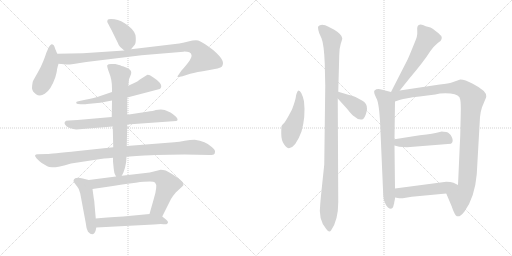
t = 0.00 s
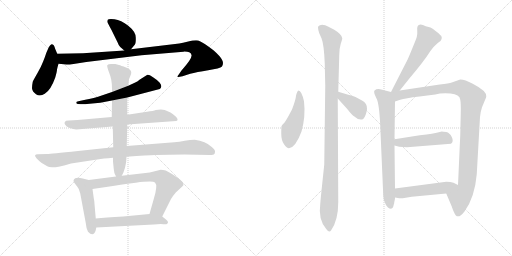
t = 2.81 s
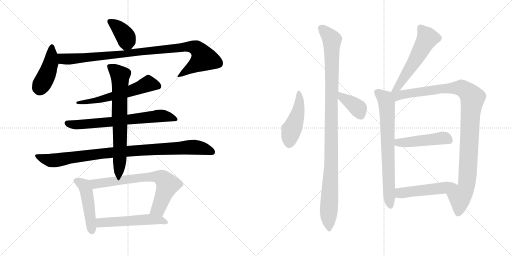
t = 5.63 s
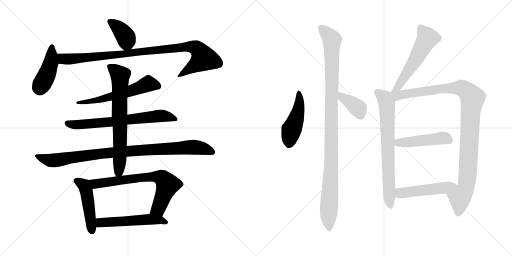
t = 8.44 s
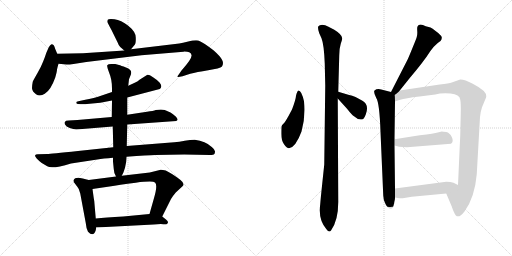
t = 11.25 s
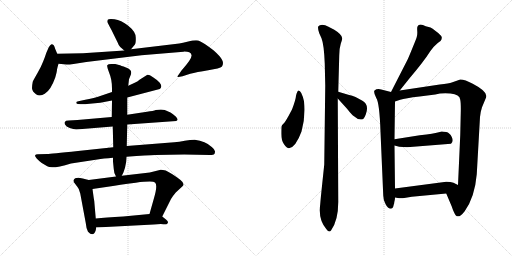
t = 14.07 s

The animated SVG that drew these frames (rendered in a browser with its animation timeline set to each time). Animation: 18 CSS @keyframes rules; one cycle of 14.07 s.

<svg version="1.1" viewBox="0 0 2048 1024" xmlns="http://www.w3.org/2000/svg">
  <g stroke="lightgray" stroke-dasharray="1,1" stroke-width="1" transform="scale(4, 4)">
    <line x1="0" y1="0" x2="256" y2="256"></line>
    <line x1="256" y1="0" x2="0" y2="256"></line>
    <line x1="128" y1="0" x2="128" y2="256"></line>
    <line x1="0" y1="128" x2="256" y2="128"></line>
    <line x1="256" y1="0" x2="512" y2="256"></line>
    <line x1="512" y1="0" x2="256" y2="256"></line>
    <line x1="384" y1="0" x2="384" y2="256"></line>
    <line x1="256" y1="128" x2="512" y2="128"></line>
  </g>
<g transform="scale(1, -1) translate(0, -850)">
   <style type="text/css">
    @keyframes keyframes0 {
      from {
       stroke: black;
       stroke-dashoffset: 390;
       stroke-width: 128;
       }
       56% {
       animation-timing-function: step-end;
       stroke: black;
       stroke-dashoffset: 0;
       stroke-width: 128;
       }
       to {
       stroke: black;
       stroke-width: 1024;
       }
       }
       #make-me-a-hanzi-animation-0 {
         animation: keyframes0 0.567383s both;
         animation-delay: 0.000000s;
         animation-timing-function: linear;
       }
    @keyframes keyframes1 {
      from {
       stroke: black;
       stroke-dashoffset: 436;
       stroke-width: 128;
       }
       59% {
       animation-timing-function: step-end;
       stroke: black;
       stroke-dashoffset: 0;
       stroke-width: 128;
       }
       to {
       stroke: black;
       stroke-width: 1024;
       }
       }
       #make-me-a-hanzi-animation-1 {
         animation: keyframes1 0.604818s both;
         animation-delay: 0.567383s;
         animation-timing-function: linear;
       }
    @keyframes keyframes2 {
      from {
       stroke: black;
       stroke-dashoffset: 989;
       stroke-width: 128;
       }
       76% {
       animation-timing-function: step-end;
       stroke: black;
       stroke-dashoffset: 0;
       stroke-width: 128;
       }
       to {
       stroke: black;
       stroke-width: 1024;
       }
       }
       #make-me-a-hanzi-animation-2 {
         animation: keyframes2 1.054850s both;
         animation-delay: 1.172201s;
         animation-timing-function: linear;
       }
    @keyframes keyframes3 {
      from {
       stroke: black;
       stroke-dashoffset: 589;
       stroke-width: 128;
       }
       66% {
       animation-timing-function: step-end;
       stroke: black;
       stroke-dashoffset: 0;
       stroke-width: 128;
       }
       to {
       stroke: black;
       stroke-width: 1024;
       }
       }
       #make-me-a-hanzi-animation-3 {
         animation: keyframes3 0.729329s both;
         animation-delay: 2.227051s;
         animation-timing-function: linear;
       }
    @keyframes keyframes4 {
      from {
       stroke: black;
       stroke-dashoffset: 692;
       stroke-width: 128;
       }
       69% {
       animation-timing-function: step-end;
       stroke: black;
       stroke-dashoffset: 0;
       stroke-width: 128;
       }
       to {
       stroke: black;
       stroke-width: 1024;
       }
       }
       #make-me-a-hanzi-animation-4 {
         animation: keyframes4 0.813151s both;
         animation-delay: 2.956380s;
         animation-timing-function: linear;
       }
    @keyframes keyframes5 {
      from {
       stroke: black;
       stroke-dashoffset: 966;
       stroke-width: 128;
       }
       76% {
       animation-timing-function: step-end;
       stroke: black;
       stroke-dashoffset: 0;
       stroke-width: 128;
       }
       to {
       stroke: black;
       stroke-width: 1024;
       }
       }
       #make-me-a-hanzi-animation-5 {
         animation: keyframes5 1.036133s both;
         animation-delay: 3.769531s;
         animation-timing-function: linear;
       }
    @keyframes keyframes6 {
      from {
       stroke: black;
       stroke-dashoffset: 710;
       stroke-width: 128;
       }
       70% {
       animation-timing-function: step-end;
       stroke: black;
       stroke-dashoffset: 0;
       stroke-width: 128;
       }
       to {
       stroke: black;
       stroke-width: 1024;
       }
       }
       #make-me-a-hanzi-animation-6 {
         animation: keyframes6 0.827799s both;
         animation-delay: 4.805664s;
         animation-timing-function: linear;
       }
    @keyframes keyframes7 {
      from {
       stroke: black;
       stroke-dashoffset: 473;
       stroke-width: 128;
       }
       61% {
       animation-timing-function: step-end;
       stroke: black;
       stroke-dashoffset: 0;
       stroke-width: 128;
       }
       to {
       stroke: black;
       stroke-width: 1024;
       }
       }
       #make-me-a-hanzi-animation-7 {
         animation: keyframes7 0.634928s both;
         animation-delay: 5.633463s;
         animation-timing-function: linear;
       }
    @keyframes keyframes8 {
      from {
       stroke: black;
       stroke-dashoffset: 713;
       stroke-width: 128;
       }
       70% {
       animation-timing-function: step-end;
       stroke: black;
       stroke-dashoffset: 0;
       stroke-width: 128;
       }
       to {
       stroke: black;
       stroke-width: 1024;
       }
       }
       #make-me-a-hanzi-animation-8 {
         animation: keyframes8 0.830241s both;
         animation-delay: 6.268391s;
         animation-timing-function: linear;
       }
    @keyframes keyframes9 {
      from {
       stroke: black;
       stroke-dashoffset: 535;
       stroke-width: 128;
       }
       64% {
       animation-timing-function: step-end;
       stroke: black;
       stroke-dashoffset: 0;
       stroke-width: 128;
       }
       to {
       stroke: black;
       stroke-width: 1024;
       }
       }
       #make-me-a-hanzi-animation-9 {
         animation: keyframes9 0.685384s both;
         animation-delay: 7.098632s;
         animation-timing-function: linear;
       }
    @keyframes keyframes10 {
      from {
       stroke: black;
       stroke-dashoffset: 473;
       stroke-width: 128;
       }
       61% {
       animation-timing-function: step-end;
       stroke: black;
       stroke-dashoffset: 0;
       stroke-width: 128;
       }
       to {
       stroke: black;
       stroke-width: 1024;
       }
       }
       #make-me-a-hanzi-animation-10 {
         animation: keyframes10 0.634928s both;
         animation-delay: 7.784016s;
         animation-timing-function: linear;
       }
    @keyframes keyframes11 {
      from {
       stroke: black;
       stroke-dashoffset: 1077;
       stroke-width: 128;
       }
       78% {
       animation-timing-function: step-end;
       stroke: black;
       stroke-dashoffset: 0;
       stroke-width: 128;
       }
       to {
       stroke: black;
       stroke-width: 1024;
       }
       }
       #make-me-a-hanzi-animation-11 {
         animation: keyframes11 1.126465s both;
         animation-delay: 8.418944s;
         animation-timing-function: linear;
       }
    @keyframes keyframes12 {
      from {
       stroke: black;
       stroke-dashoffset: 385;
       stroke-width: 128;
       }
       56% {
       animation-timing-function: step-end;
       stroke: black;
       stroke-dashoffset: 0;
       stroke-width: 128;
       }
       to {
       stroke: black;
       stroke-width: 1024;
       }
       }
       #make-me-a-hanzi-animation-12 {
         animation: keyframes12 0.563314s both;
         animation-delay: 9.545409s;
         animation-timing-function: linear;
       }
    @keyframes keyframes13 {
      from {
       stroke: black;
       stroke-dashoffset: 561;
       stroke-width: 128;
       }
       65% {
       animation-timing-function: step-end;
       stroke: black;
       stroke-dashoffset: 0;
       stroke-width: 128;
       }
       to {
       stroke: black;
       stroke-width: 1024;
       }
       }
       #make-me-a-hanzi-animation-13 {
         animation: keyframes13 0.706543s both;
         animation-delay: 10.108723s;
         animation-timing-function: linear;
       }
    @keyframes keyframes14 {
      from {
       stroke: black;
       stroke-dashoffset: 729;
       stroke-width: 128;
       }
       70% {
       animation-timing-function: step-end;
       stroke: black;
       stroke-dashoffset: 0;
       stroke-width: 128;
       }
       to {
       stroke: black;
       stroke-width: 1024;
       }
       }
       #make-me-a-hanzi-animation-14 {
         animation: keyframes14 0.843262s both;
         animation-delay: 10.815266s;
         animation-timing-function: linear;
       }
    @keyframes keyframes15 {
      from {
       stroke: black;
       stroke-dashoffset: 1064;
       stroke-width: 128;
       }
       78% {
       animation-timing-function: step-end;
       stroke: black;
       stroke-dashoffset: 0;
       stroke-width: 128;
       }
       to {
       stroke: black;
       stroke-width: 1024;
       }
       }
       #make-me-a-hanzi-animation-15 {
         animation: keyframes15 1.115885s both;
         animation-delay: 11.658528s;
         animation-timing-function: linear;
       }
    @keyframes keyframes16 {
      from {
       stroke: black;
       stroke-dashoffset: 472;
       stroke-width: 128;
       }
       61% {
       animation-timing-function: step-end;
       stroke: black;
       stroke-dashoffset: 0;
       stroke-width: 128;
       }
       to {
       stroke: black;
       stroke-width: 1024;
       }
       }
       #make-me-a-hanzi-animation-16 {
         animation: keyframes16 0.634115s both;
         animation-delay: 12.774413s;
         animation-timing-function: linear;
       }
    @keyframes keyframes17 {
      from {
       stroke: black;
       stroke-dashoffset: 502;
       stroke-width: 128;
       }
       62% {
       animation-timing-function: step-end;
       stroke: black;
       stroke-dashoffset: 0;
       stroke-width: 128;
       }
       to {
       stroke: black;
       stroke-width: 1024;
       }
       }
       #make-me-a-hanzi-animation-17 {
         animation: keyframes17 0.658529s both;
         animation-delay: 13.408528s;
         animation-timing-function: linear;
       }
</style>
<path d="M 524.0 653.5 L 539.0 671.5 Q 544.0 676.5 543.0 700.5 Q 543.0 723.5 513.0 747.5 Q 484.0 770.5 458.0 773.5 Q 433.0 775.5 431.0 771.5 Q 429.0 767.5 429.0 763.5 Q 430.0 759.5 446.0 730.5 L 471.0 679.5 Q 475.0 667.5 481.0 662.5 L 497.0 648.5 C 510.0 636.5 510.0 636.5 524.0 653.5 Z" fill="lightgray"></path> 
<path d="M 229.0 635.5 L 221.0 654.5 Q 218.0 664.5 215.0 669.5 Q 212.0 673.5 206.0 673.5 Q 201.0 672.5 195.0 661.5 L 185.0 638.5 Q 181.0 625.5 173.0 605.5 Q 165.0 584.5 150.0 558.5 Q 135.0 532.5 131.0 523.5 Q 128.0 509.5 128.0 497.5 Q 129.0 484.5 144.0 473.5 Q 160.0 462.5 179.0 475.5 Q 203.0 489.5 221.0 540.5 Q 228.0 565.5 228.0 572.5 Q 229.0 578.5 234.0 595.5 C 239.0 612.5 239.0 612.5 229.0 635.5 Z" fill="lightgray"></path> 
<path d="M 234.0 595.5 L 266.0 592.5 Q 271.0 591.5 294.0 594.5 L 345.0 602.5 L 566.0 629.5 L 734.0 643.5 Q 762.0 644.5 766.0 630.5 Q 770.0 616.5 726.0 568.5 L 715.0 552.5 Q 710.0 546.5 710.0 543.5 Q 710.0 540.5 730.0 545.5 L 761.0 555.5 Q 786.0 562.5 833.0 569.5 Q 880.0 576.5 888.0 584.5 Q 896.0 597.5 888.0 611.5 Q 881.0 625.5 855.0 648.5 Q 811.0 682.5 793.0 688.5 Q 777.0 690.5 753.0 684.5 Q 729.0 678.5 717.0 676.5 L 524.0 653.5 L 497.0 648.5 L 332.0 637.5 L 229.0 635.5 C 199.0 634.5 204.0 598.5 234.0 595.5 Z" fill="lightgray"></path> 
<path d="M 509.0 460.5 L 639.0 494.5 Q 644.0 498.5 645.0 503.5 Q 647.0 508.5 639.0 519.5 Q 631.0 529.5 612.0 541.5 Q 594.0 553.5 588.0 550.5 L 558.0 531.5 Q 552.0 525.5 541.0 520.5 L 513.0 507.5 L 448.0 482.5 L 392.0 463.5 Q 374.0 458.5 341.0 451.5 L 318.0 446.5 Q 308.0 445.5 305.0 442.5 Q 305.0 439.5 306.0 436.5 Q 308.0 433.5 323.0 433.5 L 335.0 433.5 Q 343.0 433.5 348.0 434.5 L 401.0 439.5 L 448.0 448.5 L 509.0 460.5 Z" fill="lightgray"></path> 
<path d="M 509.0 352.5 L 705.0 366.5 Q 716.0 369.5 704.0 383.5 Q 691.0 395.5 682.0 400.5 L 659.0 410.5 Q 646.0 413.5 623.0 410.5 Q 614.0 406.5 588.0 403.5 L 509.0 391.5 L 447.0 382.5 L 310.0 370.5 L 275.0 368.5 Q 262.0 368.5 260.0 363.5 Q 256.0 359.5 260.0 352.5 Q 264.0 344.5 279.0 338.5 Q 294.0 334.5 305.0 332.5 L 451.0 344.5 L 509.0 352.5 Z" fill="lightgray"></path> 
<path d="M 621.0 230.5 L 737.0 232.5 L 839.0 230.5 Q 843.0 229.5 855.0 232.5 Q 859.0 234.5 860.0 242.5 Q 862.0 250.5 847.0 262.5 Q 822.0 286.5 779.0 291.5 Q 761.0 291.5 739.0 287.5 Q 717.0 283.5 697.0 281.5 L 507.0 266.5 L 453.0 261.5 L 312.0 246.5 Q 201.0 234.5 189.0 234.5 L 151.0 233.5 Q 142.0 233.5 140.0 228.5 Q 140.0 219.5 167.0 198.5 L 189.0 185.5 Q 206.0 172.5 284.0 196.5 L 389.0 212.5 Q 413.0 216.5 452.0 219.5 L 506.0 223.5 Q 592.0 229.5 621.0 230.5 Z" fill="lightgray"></path> 
<path d="M 507.0 266.5 L 509.0 352.5 L 509.0 391.5 L 509.0 460.5 L 513.0 507.5 L 516.0 533.5 L 522.0 548.5 Q 525.0 555.5 525.0 560.5 Q 525.0 572.5 504.0 580.5 Q 483.0 588.5 476.0 590.5 L 461.0 594.5 L 445.0 594.5 Q 432.0 594.5 429.0 589.5 Q 427.0 584.5 437.0 558.5 Q 448.0 532.5 448.0 496.5 L 448.0 482.5 L 448.0 448.5 L 447.0 382.5 L 451.0 344.5 L 453.0 261.5 L 452.0 219.5 L 452.0 204.5 L 455.0 174.5 Q 455.0 160.5 464.0 144.5 C 474.0 122.5 474.0 122.5 487.0 147.5 Q 493.0 158.5 494.0 161.5 L 500.0 179.5 L 503.0 194.5 Q 505.0 199.5 506.0 223.5 L 507.0 266.5 Z" fill="lightgray"></path> 
<path d="M 355.0 130.5 L 331.0 136.5 Q 311.0 140.5 301.0 137.5 Q 295.0 133.5 294.0 128.5 Q 293.0 123.5 301.0 114.5 Q 309.0 104.5 315.0 94.5 L 321.0 76.5 L 343.0 -41.5 Q 345.0 -64.5 352.0 -76.5 Q 374.0 -99.5 383.0 -70.5 L 385.0 -59.5 L 383.0 -23.5 L 377.0 46.5 Q 375.0 56.5 370.0 94.5 C 366.0 124.5 366.0 127.5 355.0 130.5 Z" fill="lightgray"></path> 
<path d="M 464.0 144.5 L 355.0 130.5 C 325.0 126.5 340.0 90.5 370.0 94.5 L 438.0 104.5 Q 474.0 110.5 543.0 119.5 Q 612.0 127.5 620.0 120.5 Q 632.0 109.5 615.0 54.5 L 598.0 -5.5 C 590.0 -34.5 636.0 -42.5 649.0 -15.5 L 684.0 54.5 Q 692.0 67.5 703.0 80.5 L 729.0 104.5 Q 742.0 114.5 722.0 130.5 Q 687.0 157.5 663.0 168.5 Q 651.0 171.5 643.0 171.5 L 599.0 160.5 L 487.0 147.5 L 464.0 144.5 Z" fill="lightgray"></path> 
<path d="M 385.0 -59.5 L 615.0 -47.5 Q 641.0 -45.5 653.0 -46.5 Q 666.0 -48.5 667.0 -45.5 Q 672.0 -43.5 672.0 -38.5 Q 672.0 -33.5 664.0 -27.5 L 649.0 -15.5 C 632.0 -2.5 628.0 -2.5 598.0 -5.5 L 493.0 -15.5 Q 421.0 -19.5 383.0 -23.5 C 353.0 -26.5 355.0 -61.5 385.0 -59.5 Z" fill="lightgray"></path> 
<path d="M 1216.0 445.5 Q 1206.0 488.5 1194.0 488.5 Q 1188.0 485.5 1184.0 467.5 Q 1183.0 451.5 1168.0 412.5 L 1154.0 386.5 Q 1147.0 373.5 1139.0 361.5 Q 1128.0 350.5 1126.0 345.5 Q 1125.0 340.5 1125.0 315.5 Q 1125.0 289.5 1136.0 273.5 Q 1147.0 257.5 1156.0 257.5 Q 1183.0 261.5 1206.0 324.5 Q 1223.0 383.5 1216.0 445.5 Z" fill="lightgray"></path> 
<path d="M 1353.0 42.5 L 1351.0 456.5 L 1353.0 483.5 L 1357.0 629.5 Q 1357.0 656.5 1363.0 675.5 Q 1369.0 693.5 1369.0 697.5 Q 1368.0 712.5 1337.0 731.5 L 1314.0 743.5 Q 1299.0 751.5 1285.0 750.5 Q 1272.0 748.5 1272.0 740.5 Q 1272.0 731.5 1277.0 717.5 L 1286.0 697.5 Q 1296.0 672.5 1299.0 596.5 L 1301.0 507.5 L 1297.0 192.5 L 1289.0 116.5 Q 1282.0 50.5 1281.0 34.5 Q 1272.0 -28.5 1305.0 -65.5 Q 1317.0 -82.5 1324.0 -71.5 Q 1353.0 -31.5 1353.0 42.5 Z" fill="lightgray"></path> 
<path d="M 1351.0 456.5 L 1389.0 414.5 Q 1406.0 392.5 1416.0 385.5 Q 1437.0 366.5 1453.0 374.5 Q 1458.0 378.5 1463.0 392.5 Q 1468.0 405.5 1468.0 415.5 Q 1469.0 437.5 1448.0 448.5 L 1422.0 462.5 Q 1410.0 467.5 1393.0 471.5 L 1353.0 483.5 C 1324.0 492.5 1331.0 478.5 1351.0 456.5 Z" fill="lightgray"></path> 
<path d="M 1599.0 488.5 L 1639.0 538.5 Q 1667.0 571.5 1687.0 597.5 Q 1707.0 623.5 1721.0 645.5 Q 1736.0 666.5 1751.0 678.5 L 1762.0 686.5 Q 1768.0 692.5 1767.0 701.5 Q 1766.0 709.5 1741.0 727.5 Q 1730.0 737.5 1722.0 740.5 L 1703.0 745.5 Q 1677.0 758.5 1670.0 744.5 Q 1668.0 740.5 1669.0 726.5 Q 1670.0 711.5 1667.0 702.5 Q 1664.0 692.5 1649.0 656.5 Q 1634.0 619.5 1630.0 611.5 L 1564.0 482.5 C 1550.0 455.5 1580.0 465.5 1599.0 488.5 Z" fill="lightgray"></path> 
<path d="M 1580.0 96.5 L 1578.0 268.5 L 1578.0 293.5 L 1580.0 444.5 C 1580.0 474.5 1580.0 478.5 1564.0 482.5 L 1525.0 492.5 Q 1508.0 496.5 1498.0 488.5 Q 1493.0 482.5 1505.0 458.5 Q 1518.0 439.5 1522.0 323.5 L 1533.0 68.5 Q 1533.0 52.5 1542.0 34.5 Q 1551.0 15.5 1564.0 15.5 L 1568.0 17.5 Q 1570.0 18.5 1571.0 20.5 Q 1573.0 22.5 1573.0 24.5 L 1576.0 35.5 Q 1577.0 37.5 1577.0 41.5 L 1579.0 50.5 Q 1580.0 54.5 1580.0 60.5 L 1580.0 96.5 Z" fill="lightgray"></path> 
<path d="M 1580.0 444.5 L 1601.0 451.5 Q 1620.0 457.5 1678.0 464.5 L 1741.0 472.5 Q 1766.0 479.5 1802.0 476.5 Q 1839.0 473.5 1841.0 451.5 Q 1844.0 437.5 1843.0 398.5 L 1841.0 310.5 L 1832.0 110.5 C 1831.0 80.5 1773.0 104.5 1785.0 76.5 L 1807.0 24.5 Q 1811.0 11.5 1817.0 -0.5 Q 1829.0 -32.5 1858.0 4.5 Q 1899.0 60.5 1907.0 153.5 L 1920.0 382.5 Q 1922.0 403.5 1928.0 421.5 L 1943.0 457.5 Q 1945.0 461.5 1945.0 465.5 Q 1947.0 486.5 1891.0 515.5 Q 1860.0 532.5 1841.0 532.5 L 1807.0 520.5 Q 1797.0 517.5 1759.0 512.5 L 1599.0 488.5 C 1550.0 481.5 1525.0 426.5 1580.0 444.5 Z" fill="lightgray"></path> 
<path d="M 1578.0 268.5 L 1597.0 263.5 L 1628.0 261.5 L 1804.0 275.5 Q 1816.0 284.5 1807.0 302.5 Q 1799.0 319.5 1785.0 322.5 Q 1772.0 324.5 1767.0 324.5 L 1751.0 320.5 Q 1739.0 316.5 1679.0 309.5 L 1578.0 293.5 C 1548.0 288.5 1549.0 276.5 1578.0 268.5 Z" fill="lightgray"></path> 
<path d="M 1785.0 123.5 L 1580.0 96.5 C 1550.0 92.5 1550.0 65.5 1580.0 60.5 L 1597.0 57.5 L 1611.0 57.5 L 1647.0 63.5 L 1785.0 76.5 C 1815.0 79.5 1859.0 97.5 1832.0 110.5 L 1814.0 119.5 Q 1803.0 123.5 1785.0 123.5 Z" fill="lightgray"></path> 
      <clipPath id="make-me-a-hanzi-clip-0">
      <path d="M 524.0 653.5 L 539.0 671.5 Q 544.0 676.5 543.0 700.5 Q 543.0 723.5 513.0 747.5 Q 484.0 770.5 458.0 773.5 Q 433.0 775.5 431.0 771.5 Q 429.0 767.5 429.0 763.5 Q 430.0 759.5 446.0 730.5 L 471.0 679.5 Q 475.0 667.5 481.0 662.5 L 497.0 648.5 C 510.0 636.5 510.0 636.5 524.0 653.5 Z" fill="lightgray"></path>
      </clipPath>
      <path clip-path="url(#make-me-a-hanzi-clip-0)" d="M 437.0 765.5 L 469.0 744.5 L 501.0 706.5 L 506.0 688.5 L 502.0 661.5 " fill="none" id="make-me-a-hanzi-animation-0" stroke-dasharray="262 524" stroke-linecap="round"></path>

      <clipPath id="make-me-a-hanzi-clip-1">
      <path d="M 229.0 635.5 L 221.0 654.5 Q 218.0 664.5 215.0 669.5 Q 212.0 673.5 206.0 673.5 Q 201.0 672.5 195.0 661.5 L 185.0 638.5 Q 181.0 625.5 173.0 605.5 Q 165.0 584.5 150.0 558.5 Q 135.0 532.5 131.0 523.5 Q 128.0 509.5 128.0 497.5 Q 129.0 484.5 144.0 473.5 Q 160.0 462.5 179.0 475.5 Q 203.0 489.5 221.0 540.5 Q 228.0 565.5 228.0 572.5 Q 229.0 578.5 234.0 595.5 C 239.0 612.5 239.0 612.5 229.0 635.5 Z" fill="lightgray"></path>
      </clipPath>
      <path clip-path="url(#make-me-a-hanzi-clip-1)" d="M 208.0 665.5 L 203.0 596.5 L 159.0 494.5 " fill="none" id="make-me-a-hanzi-animation-1" stroke-dasharray="308 616" stroke-linecap="round"></path>

      <clipPath id="make-me-a-hanzi-clip-2">
      <path d="M 234.0 595.5 L 266.0 592.5 Q 271.0 591.5 294.0 594.5 L 345.0 602.5 L 566.0 629.5 L 734.0 643.5 Q 762.0 644.5 766.0 630.5 Q 770.0 616.5 726.0 568.5 L 715.0 552.5 Q 710.0 546.5 710.0 543.5 Q 710.0 540.5 730.0 545.5 L 761.0 555.5 Q 786.0 562.5 833.0 569.5 Q 880.0 576.5 888.0 584.5 Q 896.0 597.5 888.0 611.5 Q 881.0 625.5 855.0 648.5 Q 811.0 682.5 793.0 688.5 Q 777.0 690.5 753.0 684.5 Q 729.0 678.5 717.0 676.5 L 524.0 653.5 L 497.0 648.5 L 332.0 637.5 L 229.0 635.5 C 199.0 634.5 204.0 598.5 234.0 595.5 Z" fill="lightgray"></path>
      </clipPath>
      <path clip-path="url(#make-me-a-hanzi-clip-2)" d="M 236.0 629.5 L 253.0 615.5 L 282.0 614.5 L 736.0 662.5 L 778.0 660.5 L 791.0 653.5 L 815.0 616.5 L 722.0 547.5 L 713.0 547.5 " fill="none" id="make-me-a-hanzi-animation-2" stroke-dasharray="861 1722" stroke-linecap="round"></path>

      <clipPath id="make-me-a-hanzi-clip-3">
      <path d="M 509.0 460.5 L 639.0 494.5 Q 644.0 498.5 645.0 503.5 Q 647.0 508.5 639.0 519.5 Q 631.0 529.5 612.0 541.5 Q 594.0 553.5 588.0 550.5 L 558.0 531.5 Q 552.0 525.5 541.0 520.5 L 513.0 507.5 L 448.0 482.5 L 392.0 463.5 Q 374.0 458.5 341.0 451.5 L 318.0 446.5 Q 308.0 445.5 305.0 442.5 Q 305.0 439.5 306.0 436.5 Q 308.0 433.5 323.0 433.5 L 335.0 433.5 Q 343.0 433.5 348.0 434.5 L 401.0 439.5 L 448.0 448.5 L 509.0 460.5 Z" fill="lightgray"></path>
      </clipPath>
      <path clip-path="url(#make-me-a-hanzi-clip-3)" d="M 632.0 505.5 L 590.0 514.5 L 453.0 465.5 L 341.0 441.5 L 311.0 440.5 " fill="none" id="make-me-a-hanzi-animation-3" stroke-dasharray="461 922" stroke-linecap="round"></path>

      <clipPath id="make-me-a-hanzi-clip-4">
      <path d="M 509.0 352.5 L 705.0 366.5 Q 716.0 369.5 704.0 383.5 Q 691.0 395.5 682.0 400.5 L 659.0 410.5 Q 646.0 413.5 623.0 410.5 Q 614.0 406.5 588.0 403.5 L 509.0 391.5 L 447.0 382.5 L 310.0 370.5 L 275.0 368.5 Q 262.0 368.5 260.0 363.5 Q 256.0 359.5 260.0 352.5 Q 264.0 344.5 279.0 338.5 Q 294.0 334.5 305.0 332.5 L 451.0 344.5 L 509.0 352.5 Z" fill="lightgray"></path>
      </clipPath>
      <path clip-path="url(#make-me-a-hanzi-clip-4)" d="M 270.0 358.5 L 303.0 351.5 L 355.0 354.5 L 643.0 387.5 L 702.0 374.5 " fill="none" id="make-me-a-hanzi-animation-4" stroke-dasharray="564 1128" stroke-linecap="round"></path>

      <clipPath id="make-me-a-hanzi-clip-5">
      <path d="M 621.0 230.5 L 737.0 232.5 L 839.0 230.5 Q 843.0 229.5 855.0 232.5 Q 859.0 234.5 860.0 242.5 Q 862.0 250.5 847.0 262.5 Q 822.0 286.5 779.0 291.5 Q 761.0 291.5 739.0 287.5 Q 717.0 283.5 697.0 281.5 L 507.0 266.5 L 453.0 261.5 L 312.0 246.5 Q 201.0 234.5 189.0 234.5 L 151.0 233.5 Q 142.0 233.5 140.0 228.5 Q 140.0 219.5 167.0 198.5 L 189.0 185.5 Q 206.0 172.5 284.0 196.5 L 389.0 212.5 Q 413.0 216.5 452.0 219.5 L 506.0 223.5 Q 592.0 229.5 621.0 230.5 Z" fill="lightgray"></path>
      </clipPath>
      <path clip-path="url(#make-me-a-hanzi-clip-5)" d="M 147.0 227.5 L 169.0 216.5 L 209.0 208.5 L 432.0 239.5 L 750.0 261.5 L 795.0 260.5 L 848.0 242.5 " fill="none" id="make-me-a-hanzi-animation-5" stroke-dasharray="838 1676" stroke-linecap="round"></path>

      <clipPath id="make-me-a-hanzi-clip-6">
      <path d="M 507.0 266.5 L 509.0 352.5 L 509.0 391.5 L 509.0 460.5 L 513.0 507.5 L 516.0 533.5 L 522.0 548.5 Q 525.0 555.5 525.0 560.5 Q 525.0 572.5 504.0 580.5 Q 483.0 588.5 476.0 590.5 L 461.0 594.5 L 445.0 594.5 Q 432.0 594.5 429.0 589.5 Q 427.0 584.5 437.0 558.5 Q 448.0 532.5 448.0 496.5 L 448.0 482.5 L 448.0 448.5 L 447.0 382.5 L 451.0 344.5 L 453.0 261.5 L 452.0 219.5 L 452.0 204.5 L 455.0 174.5 Q 455.0 160.5 464.0 144.5 C 474.0 122.5 474.0 122.5 487.0 147.5 Q 493.0 158.5 494.0 161.5 L 500.0 179.5 L 503.0 194.5 Q 505.0 199.5 506.0 223.5 L 507.0 266.5 Z" fill="lightgray"></path>
      </clipPath>
      <path clip-path="url(#make-me-a-hanzi-clip-6)" d="M 435.0 586.5 L 462.0 567.5 L 480.0 545.5 L 480.0 231.5 L 475.0 164.5 L 468.0 155.5 " fill="none" id="make-me-a-hanzi-animation-6" stroke-dasharray="582 1164" stroke-linecap="round"></path>

      <clipPath id="make-me-a-hanzi-clip-7">
      <path d="M 355.0 130.5 L 331.0 136.5 Q 311.0 140.5 301.0 137.5 Q 295.0 133.5 294.0 128.5 Q 293.0 123.5 301.0 114.5 Q 309.0 104.5 315.0 94.5 L 321.0 76.5 L 343.0 -41.5 Q 345.0 -64.5 352.0 -76.5 Q 374.0 -99.5 383.0 -70.5 L 385.0 -59.5 L 383.0 -23.5 L 377.0 46.5 Q 375.0 56.5 370.0 94.5 C 366.0 124.5 366.0 127.5 355.0 130.5 Z" fill="lightgray"></path>
      </clipPath>
      <path clip-path="url(#make-me-a-hanzi-clip-7)" d="M 307.0 126.5 L 336.0 108.5 L 347.0 82.5 L 367.0 -70.5 " fill="none" id="make-me-a-hanzi-animation-7" stroke-dasharray="345 690" stroke-linecap="round"></path>

      <clipPath id="make-me-a-hanzi-clip-8">
      <path d="M 464.0 144.5 L 355.0 130.5 C 325.0 126.5 340.0 90.5 370.0 94.5 L 438.0 104.5 Q 474.0 110.5 543.0 119.5 Q 612.0 127.5 620.0 120.5 Q 632.0 109.5 615.0 54.5 L 598.0 -5.5 C 590.0 -34.5 636.0 -42.5 649.0 -15.5 L 684.0 54.5 Q 692.0 67.5 703.0 80.5 L 729.0 104.5 Q 742.0 114.5 722.0 130.5 Q 687.0 157.5 663.0 168.5 Q 651.0 171.5 643.0 171.5 L 599.0 160.5 L 487.0 147.5 L 464.0 144.5 Z" fill="lightgray"></path>
      </clipPath>
      <path clip-path="url(#make-me-a-hanzi-clip-8)" d="M 363.0 126.5 L 388.0 115.5 L 566.0 139.5 L 645.0 139.5 L 670.0 111.5 L 634.0 16.5 L 606.0 0.5 " fill="none" id="make-me-a-hanzi-animation-8" stroke-dasharray="585 1170" stroke-linecap="round"></path>

      <clipPath id="make-me-a-hanzi-clip-9">
      <path d="M 385.0 -59.5 L 615.0 -47.5 Q 641.0 -45.5 653.0 -46.5 Q 666.0 -48.5 667.0 -45.5 Q 672.0 -43.5 672.0 -38.5 Q 672.0 -33.5 664.0 -27.5 L 649.0 -15.5 C 632.0 -2.5 628.0 -2.5 598.0 -5.5 L 493.0 -15.5 Q 421.0 -19.5 383.0 -23.5 C 353.0 -26.5 355.0 -61.5 385.0 -59.5 Z" fill="lightgray"></path>
      </clipPath>
      <path clip-path="url(#make-me-a-hanzi-clip-9)" d="M 392.0 -53.5 L 401.0 -40.5 L 416.0 -38.5 L 600.0 -26.5 L 663.0 -36.5 " fill="none" id="make-me-a-hanzi-animation-9" stroke-dasharray="407 814" stroke-linecap="round"></path>

      <clipPath id="make-me-a-hanzi-clip-10">
      <path d="M 1216.0 445.5 Q 1206.0 488.5 1194.0 488.5 Q 1188.0 485.5 1184.0 467.5 Q 1183.0 451.5 1168.0 412.5 L 1154.0 386.5 Q 1147.0 373.5 1139.0 361.5 Q 1128.0 350.5 1126.0 345.5 Q 1125.0 340.5 1125.0 315.5 Q 1125.0 289.5 1136.0 273.5 Q 1147.0 257.5 1156.0 257.5 Q 1183.0 261.5 1206.0 324.5 Q 1223.0 383.5 1216.0 445.5 Z" fill="lightgray"></path>
      </clipPath>
      <path clip-path="url(#make-me-a-hanzi-clip-10)" d="M 1195.0 482.5 L 1196.0 421.5 L 1164.0 325.5 L 1156.0 271.5 " fill="none" id="make-me-a-hanzi-animation-10" stroke-dasharray="345 690" stroke-linecap="round"></path>

      <clipPath id="make-me-a-hanzi-clip-11">
      <path d="M 1353.0 42.5 L 1351.0 456.5 L 1353.0 483.5 L 1357.0 629.5 Q 1357.0 656.5 1363.0 675.5 Q 1369.0 693.5 1369.0 697.5 Q 1368.0 712.5 1337.0 731.5 L 1314.0 743.5 Q 1299.0 751.5 1285.0 750.5 Q 1272.0 748.5 1272.0 740.5 Q 1272.0 731.5 1277.0 717.5 L 1286.0 697.5 Q 1296.0 672.5 1299.0 596.5 L 1301.0 507.5 L 1297.0 192.5 L 1289.0 116.5 Q 1282.0 50.5 1281.0 34.5 Q 1272.0 -28.5 1305.0 -65.5 Q 1317.0 -82.5 1324.0 -71.5 Q 1353.0 -31.5 1353.0 42.5 Z" fill="lightgray"></path>
      </clipPath>
      <path clip-path="url(#make-me-a-hanzi-clip-11)" d="M 1284.0 738.5 L 1328.0 691.5 L 1325.0 193.5 L 1314.0 -3.5 L 1316.0 -64.5 " fill="none" id="make-me-a-hanzi-animation-11" stroke-dasharray="949 1898" stroke-linecap="round"></path>

      <clipPath id="make-me-a-hanzi-clip-12">
      <path d="M 1351.0 456.5 L 1389.0 414.5 Q 1406.0 392.5 1416.0 385.5 Q 1437.0 366.5 1453.0 374.5 Q 1458.0 378.5 1463.0 392.5 Q 1468.0 405.5 1468.0 415.5 Q 1469.0 437.5 1448.0 448.5 L 1422.0 462.5 Q 1410.0 467.5 1393.0 471.5 L 1353.0 483.5 C 1324.0 492.5 1331.0 478.5 1351.0 456.5 Z" fill="lightgray"></path>
      </clipPath>
      <path clip-path="url(#make-me-a-hanzi-clip-12)" d="M 1358.0 476.5 L 1368.0 461.5 L 1429.0 419.5 L 1445.0 386.5 " fill="none" id="make-me-a-hanzi-animation-12" stroke-dasharray="257 514" stroke-linecap="round"></path>

      <clipPath id="make-me-a-hanzi-clip-13">
      <path d="M 1599.0 488.5 L 1639.0 538.5 Q 1667.0 571.5 1687.0 597.5 Q 1707.0 623.5 1721.0 645.5 Q 1736.0 666.5 1751.0 678.5 L 1762.0 686.5 Q 1768.0 692.5 1767.0 701.5 Q 1766.0 709.5 1741.0 727.5 Q 1730.0 737.5 1722.0 740.5 L 1703.0 745.5 Q 1677.0 758.5 1670.0 744.5 Q 1668.0 740.5 1669.0 726.5 Q 1670.0 711.5 1667.0 702.5 Q 1664.0 692.5 1649.0 656.5 Q 1634.0 619.5 1630.0 611.5 L 1564.0 482.5 C 1550.0 455.5 1580.0 465.5 1599.0 488.5 Z" fill="lightgray"></path>
      </clipPath>
      <path clip-path="url(#make-me-a-hanzi-clip-13)" d="M 1682.0 738.5 L 1710.0 698.5 L 1654.0 597.5 L 1591.0 501.5 L 1569.0 488.5 " fill="none" id="make-me-a-hanzi-animation-13" stroke-dasharray="433 866" stroke-linecap="round"></path>

      <clipPath id="make-me-a-hanzi-clip-14">
      <path d="M 1580.0 96.5 L 1578.0 268.5 L 1578.0 293.5 L 1580.0 444.5 C 1580.0 474.5 1580.0 478.5 1564.0 482.5 L 1525.0 492.5 Q 1508.0 496.5 1498.0 488.5 Q 1493.0 482.5 1505.0 458.5 Q 1518.0 439.5 1522.0 323.5 L 1533.0 68.5 Q 1533.0 52.5 1542.0 34.5 Q 1551.0 15.5 1564.0 15.5 L 1568.0 17.5 Q 1570.0 18.5 1571.0 20.5 Q 1573.0 22.5 1573.0 24.5 L 1576.0 35.5 Q 1577.0 37.5 1577.0 41.5 L 1579.0 50.5 Q 1580.0 54.5 1580.0 60.5 L 1580.0 96.5 Z" fill="lightgray"></path>
      </clipPath>
      <path clip-path="url(#make-me-a-hanzi-clip-14)" d="M 1507.0 482.5 L 1541.0 455.5 L 1548.0 422.5 L 1561.0 26.5 " fill="none" id="make-me-a-hanzi-animation-14" stroke-dasharray="601 1202" stroke-linecap="round"></path>

      <clipPath id="make-me-a-hanzi-clip-15">
      <path d="M 1580.0 444.5 L 1601.0 451.5 Q 1620.0 457.5 1678.0 464.5 L 1741.0 472.5 Q 1766.0 479.5 1802.0 476.5 Q 1839.0 473.5 1841.0 451.5 Q 1844.0 437.5 1843.0 398.5 L 1841.0 310.5 L 1832.0 110.5 C 1831.0 80.5 1773.0 104.5 1785.0 76.5 L 1807.0 24.5 Q 1811.0 11.5 1817.0 -0.5 Q 1829.0 -32.5 1858.0 4.5 Q 1899.0 60.5 1907.0 153.5 L 1920.0 382.5 Q 1922.0 403.5 1928.0 421.5 L 1943.0 457.5 Q 1945.0 461.5 1945.0 465.5 Q 1947.0 486.5 1891.0 515.5 Q 1860.0 532.5 1841.0 532.5 L 1807.0 520.5 Q 1797.0 517.5 1759.0 512.5 L 1599.0 488.5 C 1550.0 481.5 1525.0 426.5 1580.0 444.5 Z" fill="lightgray"></path>
      </clipPath>
      <path clip-path="url(#make-me-a-hanzi-clip-15)" d="M 1571.0 477.5 L 1591.0 467.5 L 1754.0 494.5 L 1834.0 499.5 L 1867.0 486.5 L 1890.0 458.5 L 1881.0 390.5 L 1867.0 115.5 L 1859.0 87.5 L 1839.0 61.5 L 1837.0 8.5 L 1832.0 0.5 " fill="none" id="make-me-a-hanzi-animation-15" stroke-dasharray="936 1872" stroke-linecap="round"></path>

      <clipPath id="make-me-a-hanzi-clip-16">
      <path d="M 1578.0 268.5 L 1597.0 263.5 L 1628.0 261.5 L 1804.0 275.5 Q 1816.0 284.5 1807.0 302.5 Q 1799.0 319.5 1785.0 322.5 Q 1772.0 324.5 1767.0 324.5 L 1751.0 320.5 Q 1739.0 316.5 1679.0 309.5 L 1578.0 293.5 C 1548.0 288.5 1549.0 276.5 1578.0 268.5 Z" fill="lightgray"></path>
      </clipPath>
      <path clip-path="url(#make-me-a-hanzi-clip-16)" d="M 1585.0 274.5 L 1593.0 280.5 L 1769.0 298.5 L 1796.0 288.5 " fill="none" id="make-me-a-hanzi-animation-16" stroke-dasharray="344 688" stroke-linecap="round"></path>

      <clipPath id="make-me-a-hanzi-clip-17">
      <path d="M 1785.0 123.5 L 1580.0 96.5 C 1550.0 92.5 1550.0 65.5 1580.0 60.5 L 1597.0 57.5 L 1611.0 57.5 L 1647.0 63.5 L 1785.0 76.5 C 1815.0 79.5 1859.0 97.5 1832.0 110.5 L 1814.0 119.5 Q 1803.0 123.5 1785.0 123.5 Z" fill="lightgray"></path>
      </clipPath>
      <path clip-path="url(#make-me-a-hanzi-clip-17)" d="M 1585.0 66.5 L 1600.0 78.5 L 1825.0 107.5 " fill="none" id="make-me-a-hanzi-animation-17" stroke-dasharray="374 748" stroke-linecap="round"></path>

</g>
</svg>
